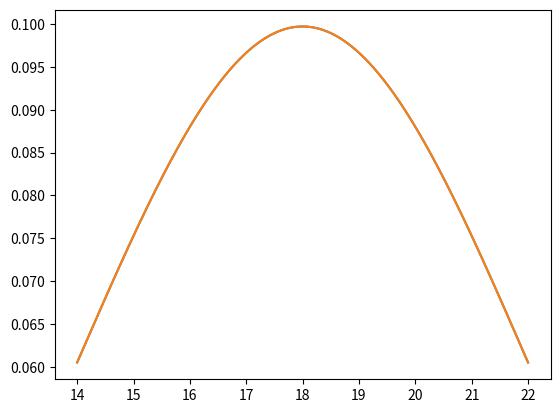

Recreate this plot in Python.
import numpy as np
import matplotlib.pyplot as plt


def f(x, sigma, mu):
    return (1 / (sigma * np.sqrt(2*np.pi))) * np.exp(-((x - mu)**2) / (2 * sigma**2))

"""
x_ = np.linspace(14, 22, 1000)
y_ = f(x_, 4, 18)
plt.plot(x_, y_)
plt.show()
"""

def f_z(x):
    return (1 / np.sqrt(2*np.pi)) * np.exp(-(x)**2 / 2)
"""
x_ = np.linspace(-5, 5, 1000)
y_ = z(x_)
plt.plot(x_, y_)
plt.show()
"""

def g(x, mu, sigma):
    return (x - mu)/sigma

sigma = 4
mu = 18
x_ = np.linspace(14, 22, 1000)
f_x_def = f(x_, sigma, mu)
f_x_por_z = f_z(g(x_, mu, sigma)) * 1 / sigma

plt.plot(x_, f_x_def)
plt.plot(x_, f_x_por_z)
plt.show()
